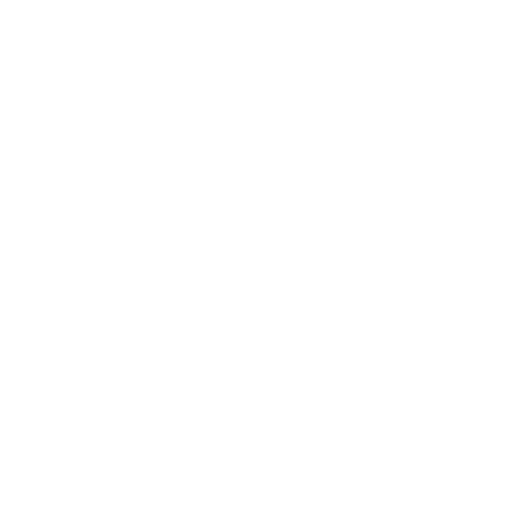
t = 0.00 s
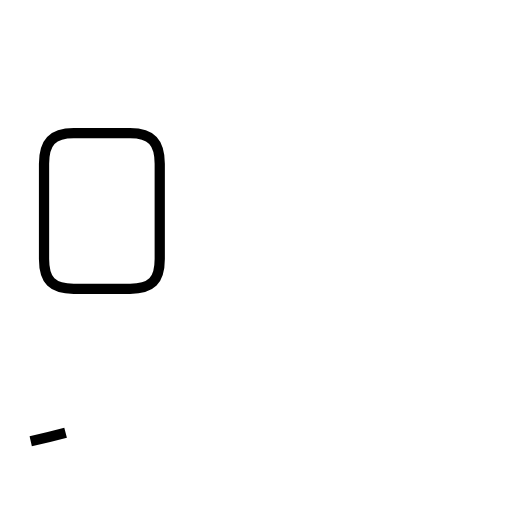
t = 1.57 s
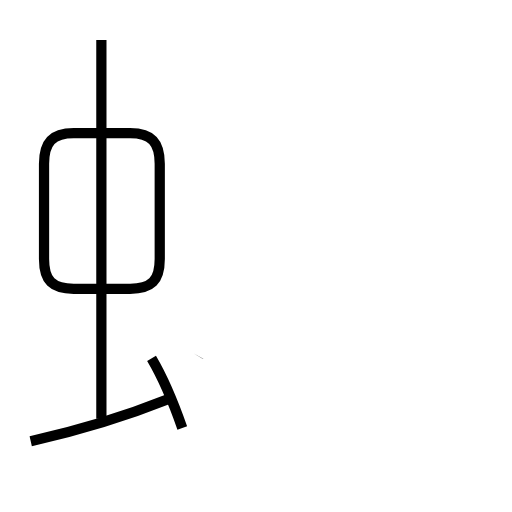
t = 3.22 s
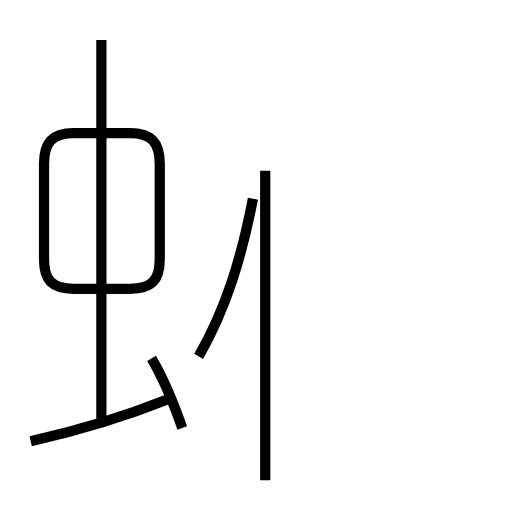
t = 4.62 s
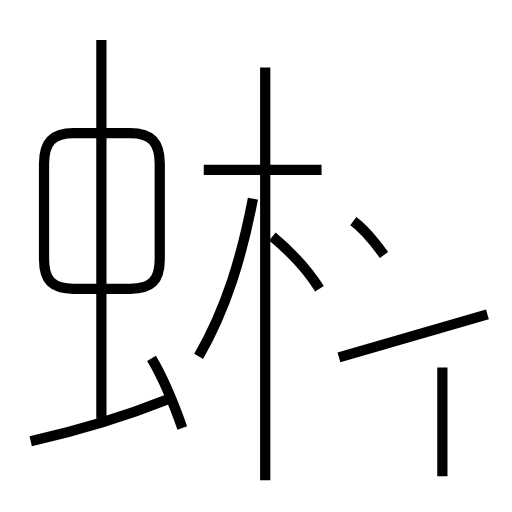
t = 6.38 s
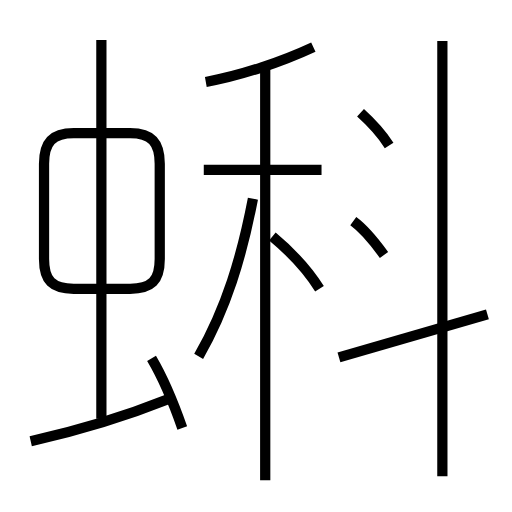
t = 7.79 s

The animated SVG that drew these frames (rendered in a browser with its animation timeline set to each time). Animation: 13 SMIL elements (animate=13); one cycle of 7.79 s.

<?xml version='1.0' encoding='utf-8'?>
<svg viewBox="0.0 -6.0 50.0 50.0" version="1.1" xmlns="http://www.w3.org/2000/svg"><rect x="-1000" y="-1000" width="2000" height="2000" stroke="white" fill="white" /><g style="fill:none;stroke:#000000;stroke-width:1"><path d="M 7.2 -15.8 L 12.7 -15.8 C 14.8 -15.8 15.6 -16.6 15.6 -18.7 L 15.6 -28.0 C 15.6 -30.1 14.8 -31.0 12.7 -31.0 L 7.2 -31.0 C 5.1 -31.0 4.3 -30.1 4.3 -28.0 L 4.3 -18.7 C 4.3 -16.6 5.1 -15.8 7.2 -15.8 Z " transform="translate(0.0 38.0)" stroke-dasharray="48.88549717758827" stroke-dashoffset="48.88549717758827"><animate attributeName="stroke-dashoffset" from="48.88549717758827" to="0" dur="1.466564915327648s" begin="0s" fill="freeze" /></path><path d="M 3.0 -0.9 C 7.0 -1.8 11.9 -3.2 16.4 -5.0 " transform="translate(0.0 38.0)" stroke-dasharray="14.027185751059635" stroke-dashoffset="14.027185751059635"><animate attributeName="stroke-dashoffset" from="14.027185751059635" to="0" dur="0.42081557253178903s" begin="1.466564915327648s" fill="freeze" /></path><path d="M 17.8 -2.2 C 17.0 -4.5 15.8 -7.3 14.8 -9.0 " transform="translate(0.0 38.0)" stroke-dasharray="7.442085911604453" stroke-dashoffset="7.442085911604453"><animate attributeName="stroke-dashoffset" from="7.442085911604453" to="0" dur="0.22326257734813357s" begin="1.8873804878594371s" fill="freeze" /></path><path d="M 9.9 -3.1 L 9.9 -40.1 " transform="translate(0.0 38.0)" stroke-dasharray="37.0" stroke-dashoffset="37.0"><animate attributeName="stroke-dashoffset" from="37.0" to="0" dur="1.1099999999999999s" begin="2.1106430652075705s" fill="freeze" /></path><path d="M 19.4 -9.2 C 22.1 -13.9 23.6 -18.9 24.7 -24.6 " transform="translate(0.0 38.0)" stroke-dasharray="16.36430191395896" stroke-dashoffset="16.36430191395896"><animate attributeName="stroke-dashoffset" from="16.36430191395896" to="0" dur="0.4909290574187688s" begin="3.2206430652075704s" fill="freeze" /></path><path d="M 25.9 2.9 L 25.9 -37.4 " transform="translate(0.0 38.0)" stroke-dasharray="40.3" stroke-dashoffset="40.3"><animate attributeName="stroke-dashoffset" from="40.3" to="0" dur="1.2089999999999999s" begin="3.711572122626339s" fill="freeze" /></path><path d="M 31.2 -15.8 C 30.2 -17.4 28.4 -19.4 26.6 -20.9 " transform="translate(0.0 38.0)" stroke-dasharray="6.892870265066501" stroke-dashoffset="6.892870265066501"><animate attributeName="stroke-dashoffset" from="6.892870265066501" to="0" dur="0.206786107951995s" begin="4.920572122626339s" fill="freeze" /></path><path d="M 33.1 -9.1 L 47.6 -13.3 " transform="translate(0.0 38.0)" stroke-dasharray="15.096025967121282" stroke-dashoffset="15.096025967121282"><animate attributeName="stroke-dashoffset" from="15.096025967121282" to="0" dur="0.45288077901363843s" begin="5.127358230578334s" fill="freeze" /></path><path d="M 31.4 -27.4 L 19.9 -27.4 " transform="translate(0.0 38.0)" stroke-dasharray="11.5" stroke-dashoffset="11.5"><animate attributeName="stroke-dashoffset" from="11.5" to="0" dur="0.345s" begin="5.580239009591972s" fill="freeze" /></path><path d="M 37.5 -19.1 C 36.7 -20.2 35.6 -21.6 34.5 -22.4 " transform="translate(0.0 38.0)" stroke-dasharray="4.476365910991591" stroke-dashoffset="4.476365910991591"><animate attributeName="stroke-dashoffset" from="4.476365910991591" to="0" dur="0.13429097732974773s" begin="5.925239009591972s" fill="freeze" /></path><path d="M 43.2 2.5 L 43.2 -40.0 " transform="translate(0.0 38.0)" stroke-dasharray="42.5" stroke-dashoffset="42.5"><animate attributeName="stroke-dashoffset" from="42.5" to="0" dur="1.275s" begin="6.05952998692172s" fill="freeze" /></path><path d="M 20.1 -36.0 C 23.5 -36.6 27.6 -38.0 30.6 -39.4 " transform="translate(0.0 38.0)" stroke-dasharray="11.064344167625888" stroke-dashoffset="11.064344167625888"><animate attributeName="stroke-dashoffset" from="11.064344167625888" to="0" dur="0.3319303250287766s" begin="7.334529986921719s" fill="freeze" /></path><path d="M 38.0 -29.8 C 37.3 -30.9 36.2 -32.1 35.2 -33.0" transform="translate(0.0 38.0)" stroke-dasharray="4.263747454623773" stroke-dashoffset="4.263747454623773"><animate attributeName="stroke-dashoffset" from="4.263747454623773" to="0" dur="0.1279124236387132s" begin="7.666460311950496s" fill="freeze" /></path></g></svg>
